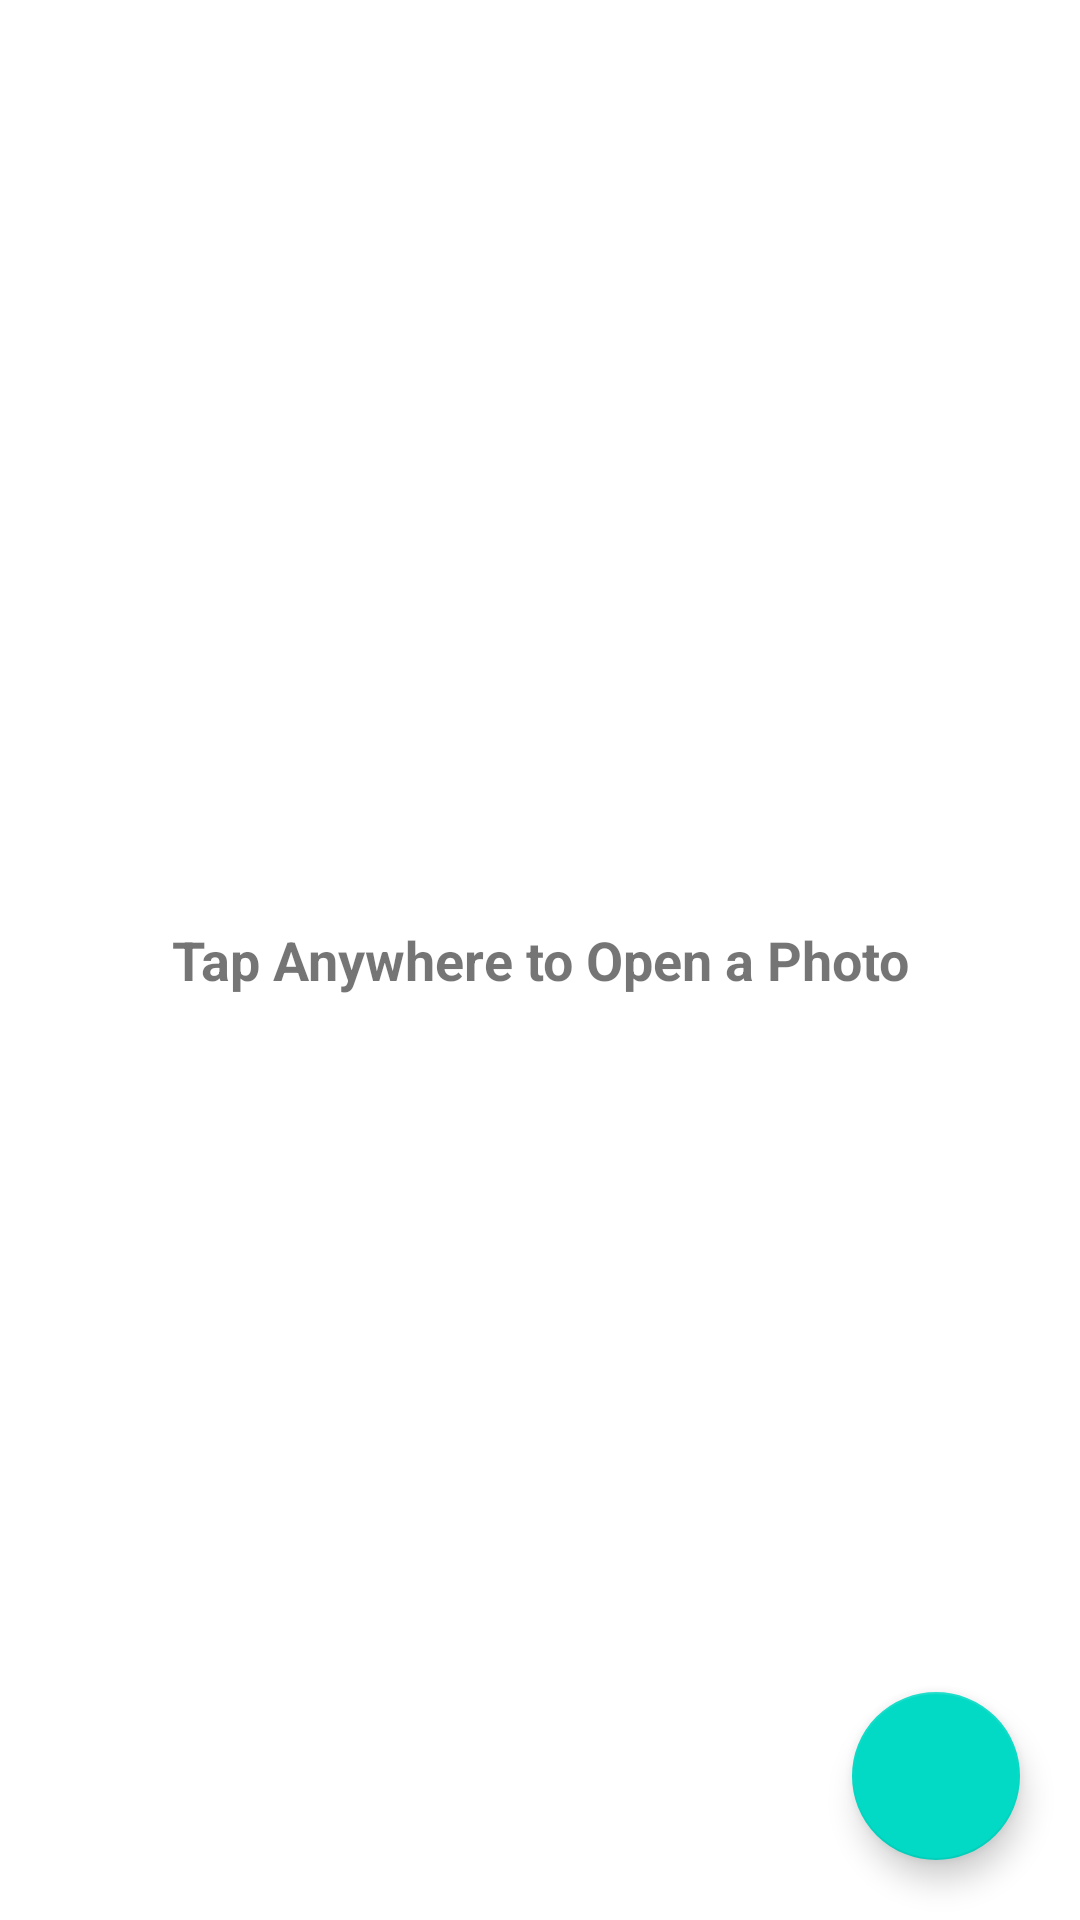

Layout XML and referenced resources for this Android screen:
<!-- AndroidManifest.xml: application theme Theme.NoNonsense_DocScanner -->
<!-- res/layout/fragment_home.xml -->
<?xml version="1.0" encoding="utf-8"?>
<layout xmlns:app="http://schemas.android.com/apk/res-auto">
    <data />

    <androidx.constraintlayout.widget.ConstraintLayout
        xmlns:android="http://schemas.android.com/apk/res/android" android:layout_width="match_parent"
        android:layout_height="match_parent">

        <ImageView
            android:id="@+id/imageView"
            app:layout_constraintBottom_toBottomOf="parent"
            app:layout_constraintTop_toTopOf="parent"
            app:layout_constraintStart_toStartOf="parent"
            app:layout_constraintEnd_toEndOf="parent"
            android:layout_height="wrap_content"
            android:layout_width="match_parent"
            />

        <TextView
            android:layout_height="match_parent"
            android:layout_width="match_parent"
            android:text="@string/tap_anywhere_to_open_a_photo"
            android:gravity="center"
            android:textSize="18sp"
            android:textStyle="bold"
            android:id="@+id/open_img_tv"
            />

        <com.google.android.material.floatingactionbutton.FloatingActionButton
            android:layout_height="56dp"
            android:layout_width="56dp"
            app:layout_constraintBottom_toBottomOf="parent"
            app:layout_constraintEnd_toEndOf="parent"
            android:padding="10dp"
            android:layout_margin="20dp"
            android:src="@drawable/ic_baseline_camera_24"
            android:id="@+id/fabCamera"
            />

    </androidx.constraintlayout.widget.ConstraintLayout>
</layout>
<!-- resources referenced by this layout -->
<resources>
  <string name="tap_anywhere_to_open_a_photo">Tap Anywhere to Open a Photo</string>
  <style name="Theme.NoNonsense_DocScanner" parent="Theme.MaterialComponents.DayNight.NoActionBar">
          
          <item name="colorPrimary">@color/purple_500</item>
          <item name="colorPrimaryVariant">@color/purple_700</item>
          <item name="colorOnPrimary">@color/white</item>
          
          <item name="colorSecondary">@color/teal_200</item>
          <item name="colorSecondaryVariant">@color/teal_700</item>
          <item name="colorOnSecondary">@color/black</item>
          
          <item name="android:statusBarColor" tools:targetApi="l">?attr/colorPrimaryVariant</item>
          
      </style>
  <!-- not gathered from this repository: default colours our renderer supplied (Android Studio template values) -->
  <color name="purple_500">#FF6200EE</color>
  <color name="purple_700">#FF3700B3</color>
  <color name="teal_200">#FF03DAC5</color>
  <color name="teal_700">#FF018786</color>
  <color name="black">#FF000000</color>
  <color name="white">#FFFFFFFF</color>
</resources>
